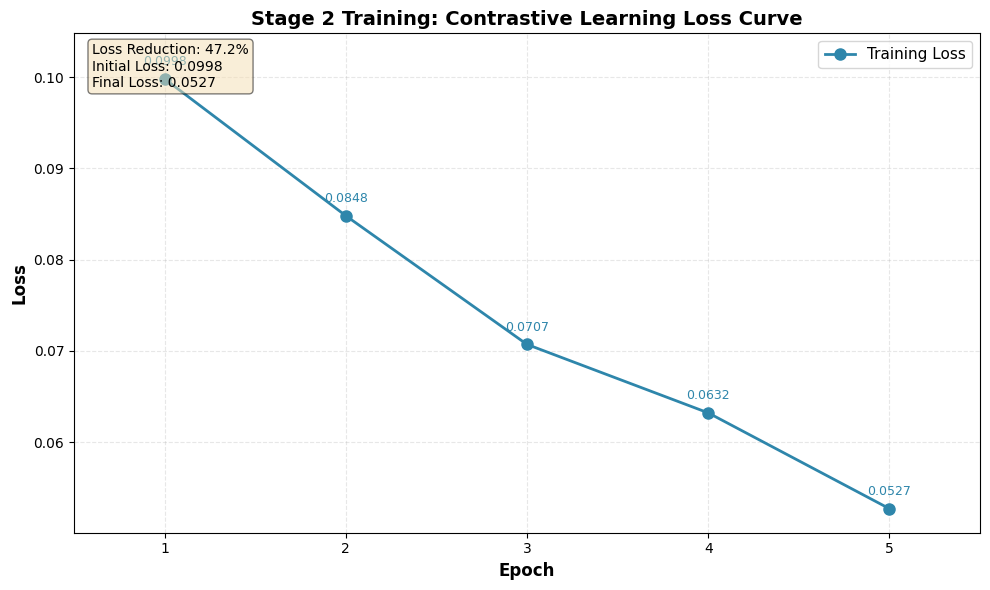

Write the Python code that produced this figure.
#!/usr/bin/env python3
"""
绘制二阶段训练Loss曲线
"""

import json
import sys
import argparse
from pathlib import Path
import matplotlib.pyplot as plt
import matplotlib
matplotlib.use('Agg')  # 非交互式后端

# 配置中文字体（如果需要）
plt.rcParams['font.sans-serif'] = ['Arial', 'DejaVu Sans']
plt.rcParams['axes.unicode_minus'] = False


def plot_training_curves(losses: list, output_file: Path):
    """
    绘制训练Loss曲线
    
    Args:
        losses: Loss值列表，例如 [0.0998, 0.0848, 0.0707, 0.0632, 0.0527]
        output_file: 输出文件路径
    """
    epochs = list(range(1, len(losses) + 1))
    
    # 创建图表
    fig, ax = plt.subplots(figsize=(10, 6))
    
    # 绘制Loss曲线
    ax.plot(epochs, losses, marker='o', linewidth=2, markersize=8, color='#2E86AB', label='Training Loss')
    
    # 添加数值标签
    for i, (epoch, loss) in enumerate(zip(epochs, losses)):
        ax.annotate(
            f'{loss:.4f}',
            xy=(epoch, loss),
            xytext=(0, 10),
            textcoords='offset points',
            ha='center',
            fontsize=9,
            color='#2E86AB'
        )
    
    # 设置标签和标题
    ax.set_xlabel('Epoch', fontsize=12, fontweight='bold')
    ax.set_ylabel('Loss', fontsize=12, fontweight='bold')
    ax.set_title('Stage 2 Training: Contrastive Learning Loss Curve', fontsize=14, fontweight='bold')
    
    # 设置网格
    ax.grid(True, alpha=0.3, linestyle='--')
    ax.set_axisbelow(True)
    
    # 设置x轴刻度
    ax.set_xticks(epochs)
    ax.set_xlim(0.5, len(epochs) + 0.5)
    
    # 设置y轴范围（留出一些空间）
    y_min = min(losses) * 0.95
    y_max = max(losses) * 1.05
    ax.set_ylim(y_min, y_max)
    
    # 添加图例
    ax.legend(loc='upper right', fontsize=11)
    
    # 添加统计信息
    loss_reduction = ((losses[0] - losses[-1]) / losses[0]) * 100
    info_text = f'Loss Reduction: {loss_reduction:.1f}%\nInitial Loss: {losses[0]:.4f}\nFinal Loss: {losses[-1]:.4f}'
    ax.text(
        0.02, 0.98, info_text,
        transform=ax.transAxes,
        fontsize=10,
        verticalalignment='top',
        bbox=dict(boxstyle='round', facecolor='wheat', alpha=0.5)
    )
    
    # 保存图表
    plt.tight_layout()
    plt.savefig(output_file, dpi=300, bbox_inches='tight')
    
    # 同时保存PDF版本
    pdf_file = output_file.with_suffix('.pdf')
    plt.savefig(pdf_file, bbox_inches='tight')
    
    print(f"✅ Loss曲线已保存:")
    print(f"   PNG: {output_file}")
    print(f"   PDF: {pdf_file}")


def main():
    parser = argparse.ArgumentParser(description="绘制二阶段训练Loss曲线")
    parser.add_argument(
        "--losses",
        type=str,
        default="0.0998,0.0848,0.0707,0.0632,0.0527",
        help="Loss值列表（逗号分隔）"
    )
    parser.add_argument(
        "--output_file",
        type=str,
        default="docs/figures/stage2_training_loss_curves.png",
        help="输出文件路径"
    )
    
    args = parser.parse_args()
    
    # 解析Loss值
    try:
        losses = [float(x.strip()) for x in args.losses.split(',')]
    except ValueError:
        print(f"❌ 无法解析Loss值: {args.losses}")
        print("   格式应为: 0.0998,0.0848,0.0707,0.0632,0.0527")
        return
    
    # 创建输出目录
    output_file = Path(args.output_file)
    output_file.parent.mkdir(parents=True, exist_ok=True)
    
    # 绘制曲线
    plot_training_curves(losses, output_file)
    
    # 打印统计信息
    print("\n" + "=" * 60)
    print("训练Loss统计")
    print("=" * 60)
    print(f"Epochs: {len(losses)}")
    print(f"Initial Loss: {losses[0]:.4f}")
    print(f"Final Loss: {losses[-1]:.4f}")
    print(f"Loss Reduction: {((losses[0] - losses[-1]) / losses[0]) * 100:.1f}%")
    print(f"Average Loss: {sum(losses) / len(losses):.4f}")


if __name__ == "__main__":
    main()
